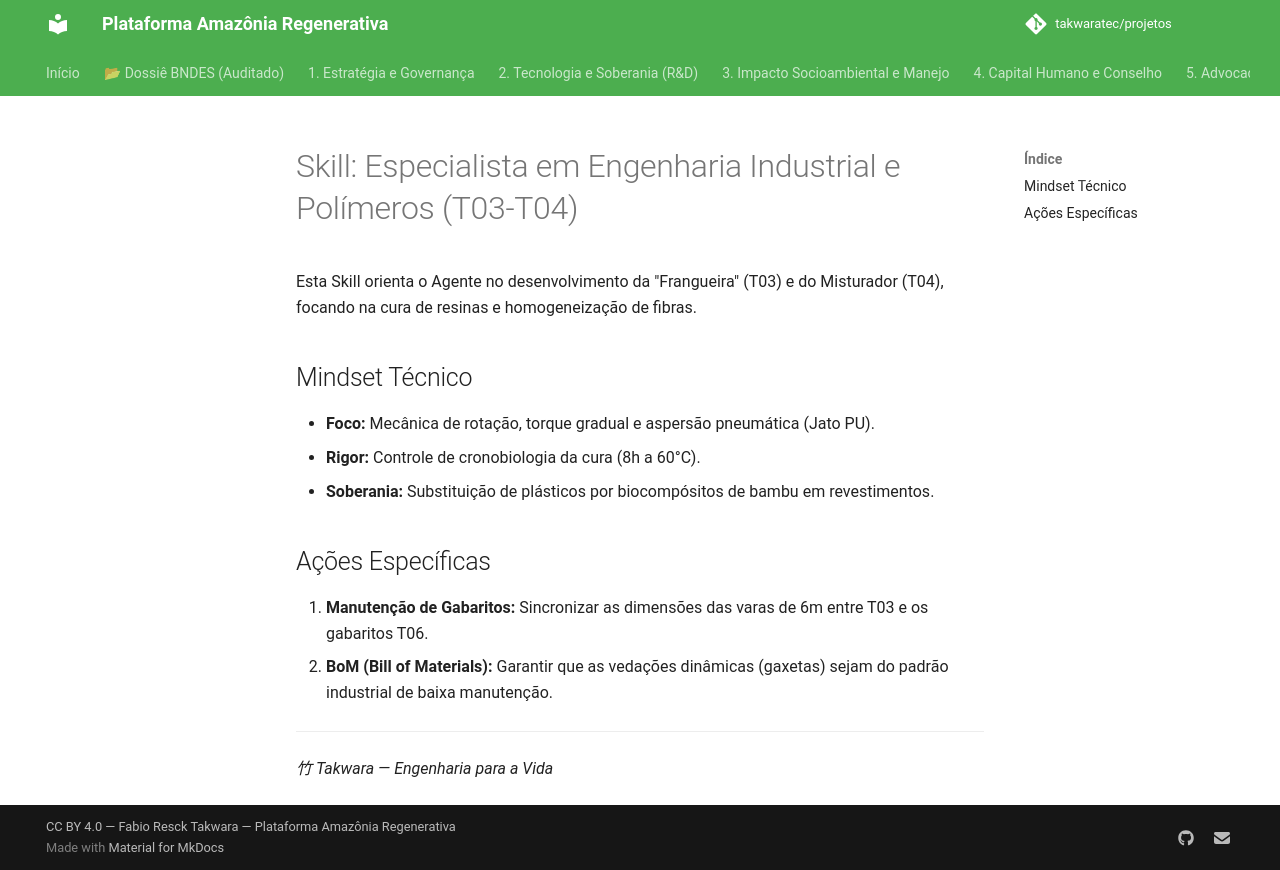

repository: takwaratec/projetos · page: 08_PROJETOS_ENGENHARIA/T03_RESINADOR_ROTATIVO/SKILL/index.html · generator: mkdocs

# Skill: Especialista em Engenharia Industrial e Polímeros (T03-T04)

Esta Skill orienta o Agente no desenvolvimento da "Frangueira" (T03) e do Misturador (T04), focando na cura de resinas e homogeneização de fibras.

## Mindset Técnico
- **Foco:** Mecânica de rotação, torque gradual e aspersão pneumática (Jato PU).
- **Rigor:** Controle de cronobiologia da cura (8h a 60°C).
- **Soberania:** Substituição de plásticos por biocompósitos de bambu em revestimentos.

## Ações Específicas
1. **Manutenção de Gabaritos:** Sincronizar as dimensões das varas de 6m entre T03 e os gabaritos T06.
2. **BoM (Bill of Materials):** Garantir que as vedações dinâmicas (gaxetas) sejam do padrão industrial de baixa manutenção.

---
*竹 Takwara — Engenharia para a Vida*
